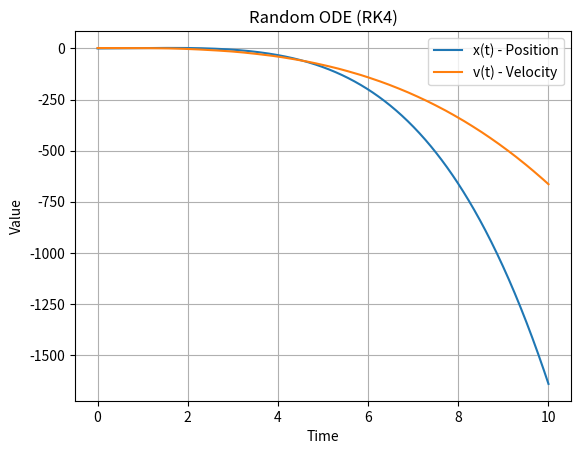

This figure's Python source:
"""
Solve dx/dt = -x
"""
import numpy as np
from matplotlib import pyplot as plt
import math


def f(t, x):
    return -1 * math.sin(t)


t0 = 0
x0 = 0
t_end = 3
h = 0.05
N = int((t_end - t0) / h)

# ===============
# Euler Method
# ===============

"""
To find the value at the next step you do the value at the previous step
plus the gradient times the step value at the previous step.
"""


def euler(f, t0, x0, h, N):
    t_values = [t0]
    x_values = [x0]
    x = x0
    t = t0

    for _ in range(N):
        x = x + h * f(t, x)
        t += h
        x_values.append(x)
        t_values.append(t)

    return t_values, x_values

# ===============================
# Improved Euler/ Heun's Method
# ===============================


"""
Find the slope at the beginning and end of the step. The value of y at
the next point is the value at the previous point plus the average of
the two slopes times the step height.
"""


def heuns(f, t0, x0, h, N):
    t_vals = [t0]
    x_vals = [x0]
    t = t0
    x = x0

    for _ in range(N):
        k1 = f(t, x)
        t = t + h
        k2 = f(t, x + h * k1)
        x = x + h / 2 * (k1 + k2)
        t_vals.append(t)
        x_vals.append(x)

    return t_vals, x_vals


# =======================
# Runge-Kutta 4th Order
# =======================

"""
Involves finding 4 slopes, beginning, two in the middle and the end,
then averaging these to get a good approximation for the function in the
next interval.
"""


def rk4(f, t0, x0, h, N):
    t_vals = [t0]
    x_vals = [x0]
    t = t0
    x = x0
    half = h / 2

    for _ in range(N):
        k1 = f(t, x)
        k2 = f(t + half, x + half * k1)
        k3 = f(t + half, x + half * k2)
        t += h
        k4 = f(t, x + h * k3)
        x += h / 6 * (k1 + 2 * k2 + 2 * k3 + k4)
        t_vals.append(t)
        x_vals.append(x)

    return t_vals, x_vals

# =======================
# RK4 with 2nd Order ODE
# =======================


def harmonic_oscillator(t, y, omega=2*np.pi):
    x, v = y
    dxdt = v
    dvdt = -omega**2 * x
    return np.array([dxdt, dvdt])


def second_rk4(f, t0, y0, h, N):
    t_vals = [t0]
    y_vals = [y0]
    t = t0
    y = np.array(y0)

    for _ in range(N):
        k1 = f(t, y)
        k2 = f(t + h/2, y + h/2 * k1)
        k3 = f(t + h/2, y + h/2 * k2)
        k4 = f(t + h, y + h * k3)

        y += h/6 * (k1 + 2*k2 + 2*k3 + k4)
        t += h
        t_vals.append(t)
        y_vals.append(y.copy())

    return np.array(t_vals), np.array(y_vals)


def damped_pendulum(t, y, gamma=0.1, g=9.81, L=1.0):
    theta, omega = y
    dtheta_dt = omega
    domega_dt = -gamma*omega - (g/L)*np.sin(theta)
    return np.array([dtheta_dt, domega_dt])


def duffing_oscillator(t, y, delta=0.1, alpha=-1.0, beta=1.0):
    x, v = y
    dx_dt = v
    dv_dt = -delta * v - alpha * x - beta * x**3
    return np.array([dx_dt, dv_dt])

def test_func(t, y):
    x, v = y
    dx_dt = v
    dv_dt = np.sin(t**2) - 2 * t**2
    return np.array([dx_dt, dv_dt])


t_vals, y_vals = second_rk4(test_func, 0.0, [0, 2.0], 0.01, 1000)

x_vals = y_vals[:, 0]
v_vals = y_vals[:, 1]

plt.plot(t_vals, x_vals, label="x(t) - Position")
plt.plot(t_vals, v_vals, label="v(t) - Velocity")
plt.title("Random ODE (RK4)")
plt.xlabel("Time")
plt.ylabel("Value")
plt.legend()
plt.grid(True)
plt.show()
